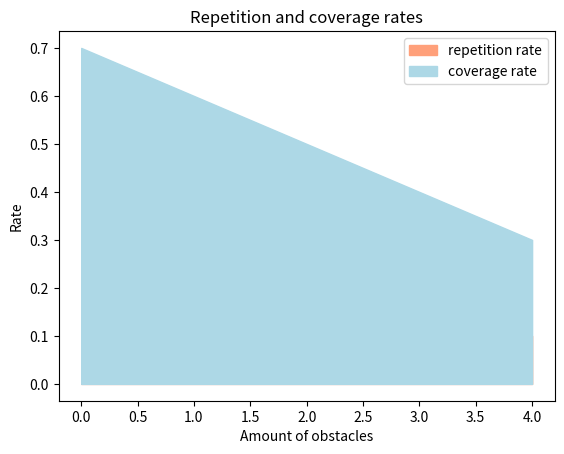

Write Python code to recreate this figure.
import matplotlib.pyplot as plt

# data for repetition rate
repetition = [0.5, 0.4, 0.3, 0.2, 0.1]

# data for coverage rate
coverage = [0.7, 0.6, 0.5, 0.4, 0.3]

# data for the amount of obstacles
obstacles = [0, 1, 2, 3, 4]

# create the plot
fig, ax = plt.subplots()

# plot the repetition rate as an area chart
ax.fill_between(obstacles, 0, repetition, label="repetition rate", color="#FFA07A")

# plot the coverage rate as an area chart
ax.fill_between(obstacles, 0, coverage, label="coverage rate", color="#ADD8E6")

# add a legend
ax.legend()

# add axis labels and a title
ax.set_xlabel("Amount of obstacles")
ax.set_ylabel("Rate")
ax.set_title("Repetition and coverage rates")

# show the plot
plt.show()
